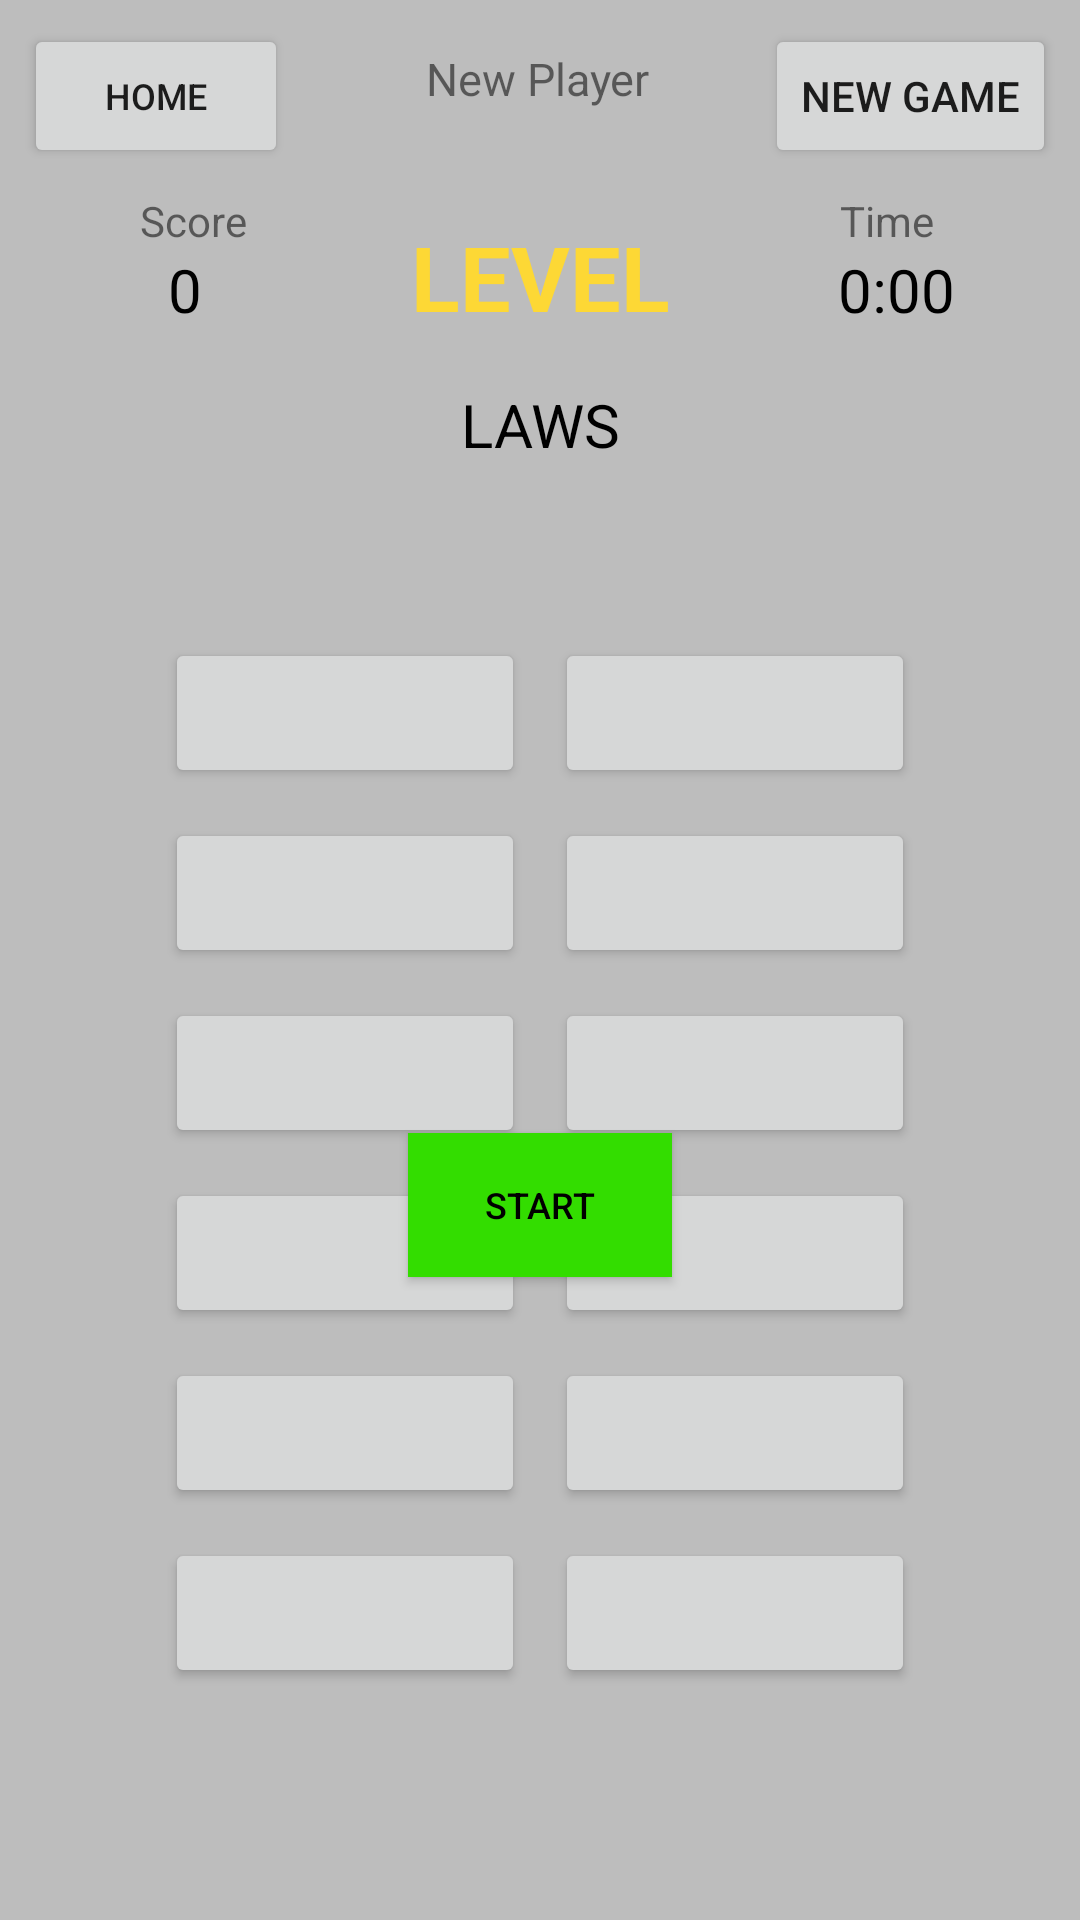

Reconstruct the res/layout file that produces this screen, plus the resources it refers to.
<!-- AndroidManifest.xml: application theme AppTheme -->
<!-- res/layout/oldtestament.xml -->
<android.support.constraint.ConstraintLayout
	xmlns:android="http://schemas.android.com/apk/res/android"
	xmlns:app="http://schemas.android.com/apk/res-auto"
	xmlns:tools="http://schemas.android.com/tools"
	android:layout_width="match_parent"
	android:layout_height="match_parent"
	android:orientation="vertical"
	android:background="@color/bd_grey">

	<TextView
		android:id="@+id/level"
		android:layout_width="wrap_content"
		android:layout_height="wrap_content"
		android:layout_marginEnd="8dp"
		android:layout_marginStart="8dp"
		android:layout_marginTop="8dp"
		android:lines="1"
		android:padding="8dp"
		android:text="LEVEL"
		android:textColor="#FDD835"
		android:textSize="30sp"
		android:textStyle="bold"
		app:layout_constraintEnd_toEndOf="parent"
		app:layout_constraintHorizontal_bias="0.501"
		app:layout_constraintStart_toStartOf="parent"
		app:layout_constraintTop_toBottomOf="@+id/home" />

	<TextView
		android:id="@+id/category"
		android:layout_width="wrap_content"
		android:layout_height="wrap_content"
		android:layout_marginEnd="8dp"
		android:layout_marginStart="8dp"
		android:layout_marginTop="56dp"
		android:lines="1"
		android:padding="8dp"
		android:text="LAWS"
		android:textColor="#000000"
		android:textSize="20sp"
		app:layout_constraintEnd_toEndOf="parent"
		app:layout_constraintStart_toStartOf="parent"
		app:layout_constraintTop_toTopOf="@+id/level" />


    <GridLayout
        android:id="@+id/gridLayout"
        android:layout_width="wrap_content"
        android:layout_height="388dp"
        android:layout_marginBottom="8dp"
        android:layout_marginEnd="8dp"
        android:layout_marginStart="8dp"
        android:layout_marginTop="8dp"
        android:columnCount="2"
        app:layout_constraintBottom_toBottomOf="parent"
        app:layout_constraintEnd_toEndOf="parent"
        app:layout_constraintStart_toStartOf="parent"
        app:layout_constraintTop_toBottomOf="@+id/category">

        <Button
            android:id="@+id/imageview1"
            android:layout_width="120dp"
            android:layout_height="50dp"
            android:layout_margin="5dp" />

        <Button
            android:id="@+id/imageview2"
            android:layout_width="120dp"
            android:layout_height="50dp"
            android:layout_margin="5dp" />

        <Button
            android:id="@+id/imageview3"
            android:layout_width="120dp"
            android:layout_height="50dp"
            android:layout_margin="5dp" />

        <Button
            android:id="@+id/imageview4"
            android:layout_width="120dp"
            android:layout_height="50dp"
            android:layout_margin="5dp" />

        <Button
            android:id="@+id/imageview5"
            android:layout_width="120dp"
            android:layout_height="50dp"
            android:layout_margin="5dp" />

        <Button
            android:id="@+id/imageview6"
            android:layout_width="120dp"
            android:layout_height="50dp"
            android:layout_margin="5dp" />

        <Button
            android:id="@+id/imageview7"
            android:layout_width="120dp"
            android:layout_height="50dp"
            android:layout_margin="5dp" />

        <Button
            android:id="@+id/imageview8"
            android:layout_width="120dp"
            android:layout_height="50dp"
            android:layout_margin="5dp" />

        <Button
            android:id="@+id/imageview9"
            android:layout_width="120dp"
            android:layout_height="50dp"
            android:layout_margin="5dp" />

        <Button
            android:id="@+id/imageview10"
            android:layout_width="120dp"
            android:layout_height="50dp"
            android:layout_margin="5dp" />

        <Button
            android:id="@+id/imageview11"
            android:layout_width="120dp"
            android:layout_height="50dp"
            android:layout_margin="5dp" />

        <Button
            android:id="@+id/imageview12"
            android:layout_width="120dp"
            android:layout_height="50dp"
            android:layout_margin="5dp" />
    </GridLayout>


    <Button
        android:id="@+id/startbutton"
        android:layout_width="wrap_content"
        android:layout_height="wrap_content"
        android:layout_marginBottom="8dp"
        android:layout_marginEnd="8dp"
        android:layout_marginStart="8dp"
        android:layout_marginTop="8dp"
        android:background="@color/green"
        android:padding="8dp"
        android:text="Start"
        android:textColor="#000000"
        android:textSize="12sp"
        app:layout_constraintBottom_toBottomOf="parent"
        app:layout_constraintEnd_toEndOf="parent"
        app:layout_constraintStart_toStartOf="parent"
        app:layout_constraintTop_toBottomOf="@+id/category" />

	<Button
		android:visibility="gone"
		android:id="@+id/stopbutton"
		android:layout_width="wrap_content"
		android:layout_height="wrap_content"
		android:layout_marginBottom="8dp"
		android:layout_marginEnd="8dp"
		android:background="#F44336"
		android:padding="8dp"
		android:text="Stop "
		android:textColor="#000000"
		android:textSize="12sp"
		app:layout_constraintBottom_toBottomOf="parent"
		app:layout_constraintEnd_toEndOf="parent" />

	<Button
		android:id="@+id/home"
		android:layout_width="wrap_content"
		android:layout_height="wrap_content"
		android:layout_marginStart="8dp"
		android:layout_marginTop="8dp"
		android:padding="8dp"
		android:text="Home"
		android:textSize="12sp"
		app:layout_constraintStart_toStartOf="parent"
		app:layout_constraintTop_toTopOf="parent" />

	<Button
		android:id="@+id/newgame"
		android:layout_width="wrap_content"
		android:layout_height="wrap_content"
		android:layout_marginEnd="8dp"
		android:layout_marginTop="8dp"
		android:text="New game"
		app:layout_constraintEnd_toEndOf="parent"
		app:layout_constraintTop_toTopOf="parent" />

	<TextView
		android:id="@+id/username"
		android:layout_width="wrap_content"
		android:layout_height="wrap_content"
		android:layout_marginEnd="8dp"
		android:layout_marginStart="8dp"
		android:layout_marginTop="16dp"
		android:text="New Player"
		android:textSize="15dp"
		app:layout_constraintEnd_toStartOf="@+id/newgame"
		app:layout_constraintHorizontal_bias="0.554"
		app:layout_constraintStart_toEndOf="@+id/home"
		app:layout_constraintTop_toTopOf="parent" />

	<TextView
		android:id="@+id/textView3"
		android:layout_width="wrap_content"
		android:layout_height="wrap_content"
		android:layout_marginEnd="8dp"
		android:layout_marginStart="8dp"
		android:layout_marginTop="8dp"
		android:text="Time"
		app:layout_constraintEnd_toEndOf="parent"
		app:layout_constraintStart_toEndOf="@+id/level"
		app:layout_constraintTop_toBottomOf="@+id/newgame" />

	<TextView
		android:id="@+id/timerTextView"
		android:layout_width="wrap_content"
		android:layout_height="wrap_content"
		android:layout_marginEnd="8dp"
		android:layout_marginStart="8dp"
		android:text="0:00"
		android:textColor="@color/black"
		android:textSize="20dp"
		app:layout_constraintEnd_toEndOf="parent"
		app:layout_constraintHorizontal_bias="0.545"
		app:layout_constraintStart_toEndOf="@+id/level"
		app:layout_constraintTop_toBottomOf="@+id/textView3" />


	<TextView
		android:id="@+id/textView5"
		android:layout_width="wrap_content"
		android:layout_height="wrap_content"
		android:layout_marginEnd="8dp"
		android:layout_marginStart="8dp"
		android:layout_marginTop="8dp"
		android:text="Score"
		app:layout_constraintEnd_toStartOf="@+id/level"
		app:layout_constraintStart_toStartOf="parent"
		app:layout_constraintTop_toBottomOf="@+id/home" />

	<TextView
		android:id="@+id/score"
		android:layout_width="wrap_content"
		android:layout_height="wrap_content"
		android:layout_marginEnd="8dp"
		android:layout_marginStart="15dp"
		android:text="0"
		android:textColor="@color/black"
		android:textSize="20dp"
		app:layout_constraintEnd_toStartOf="@+id/level"
		app:layout_constraintHorizontal_bias="0.432"
		app:layout_constraintStart_toStartOf="parent"
		app:layout_constraintTop_toBottomOf="@+id/textView5" />

</android.support.constraint.ConstraintLayout>
<!-- resources referenced by this layout -->
<resources>
  <color name="bd_grey">#BDBDBD</color>
  <color name="black">#000000</color>
  <color name="green">#33dd00</color>
  <style name="AppTheme" parent="@android:style/Theme.Material.Light.DarkActionBar">
          
          <item name="android:colorPrimary">#008dcd</item>
          <item name="android:colorPrimaryDark">#BDBDBD</item>
          <item name="android:colorAccent">#008dcd</item>
          <item name="android:colorControlHighlight">#008dcd</item>
          <item name="android:colorControlNormal">#008dcd</item>
      </style>
</resources>
